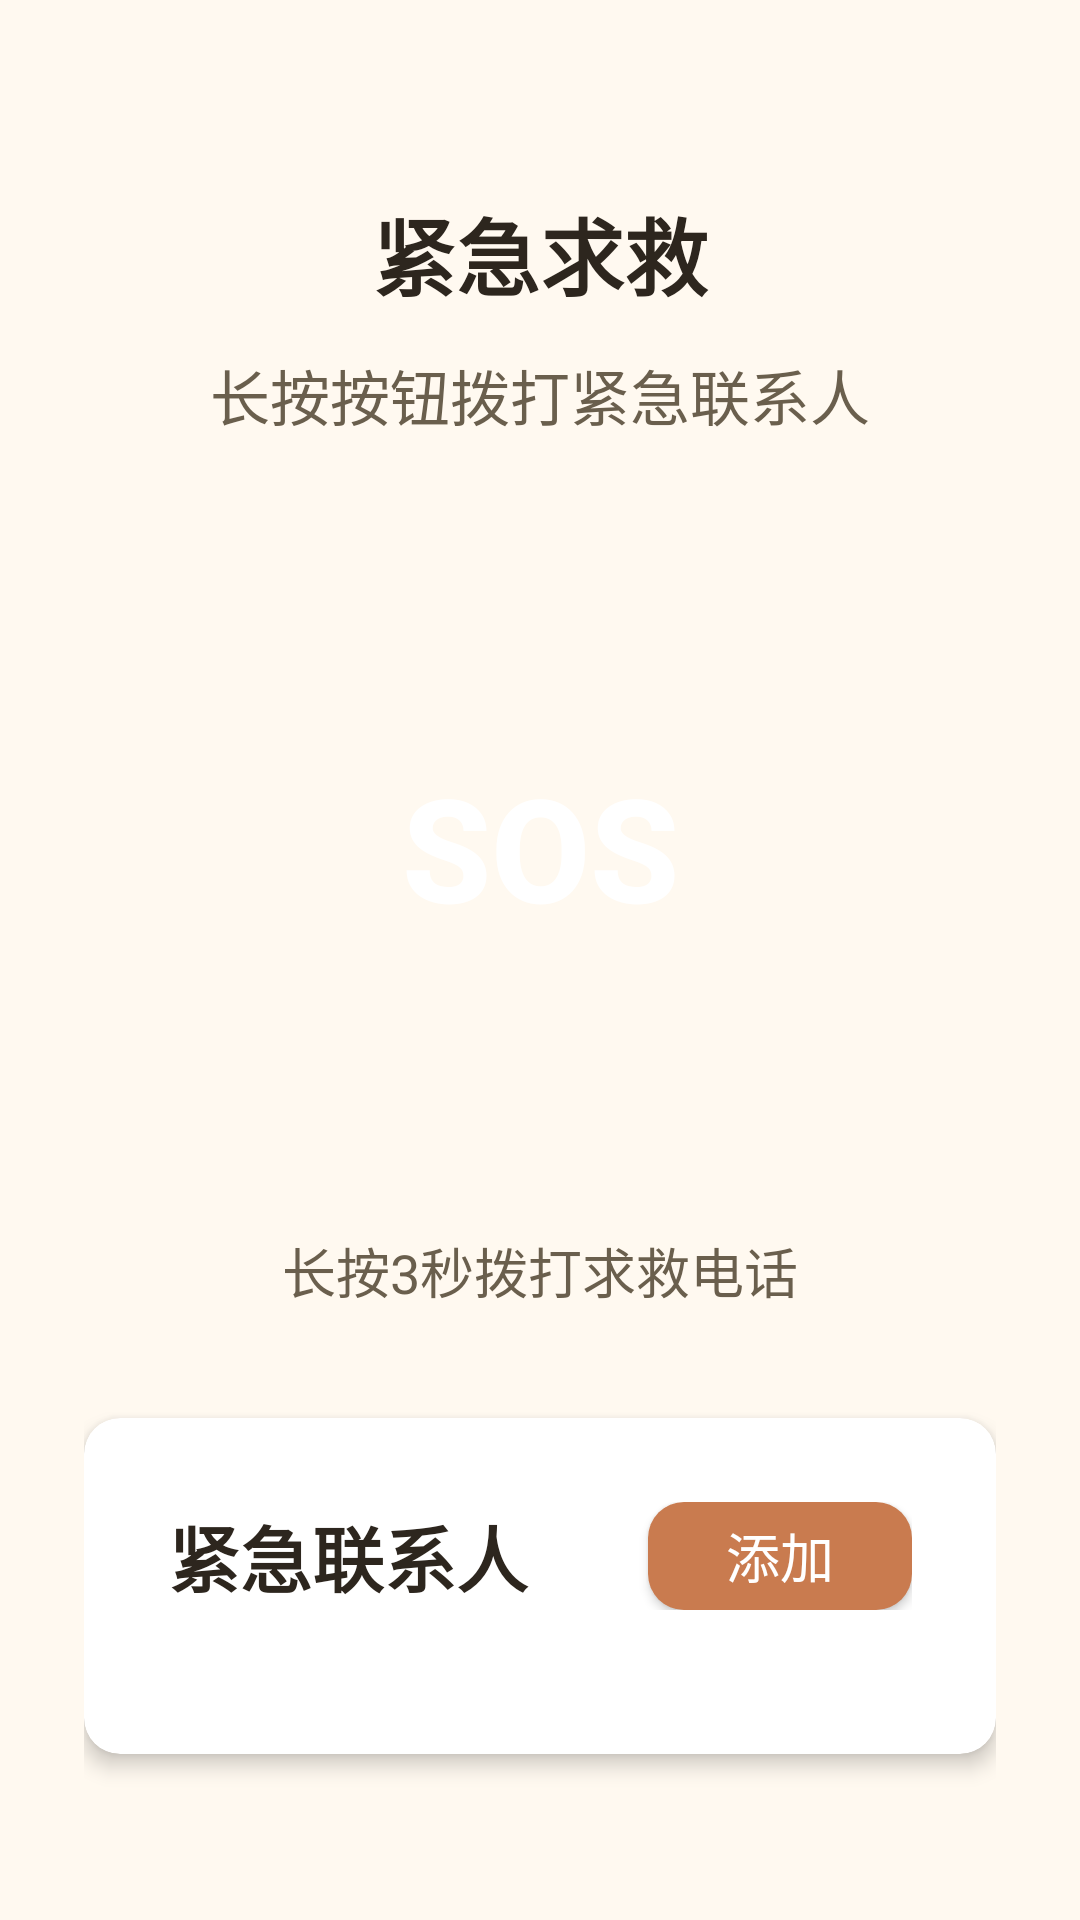

Android layout source for this screen:
<!-- AndroidManifest.xml: application theme Theme.YinFuApp -->
<!-- res/layout/fragment_sos.xml -->
<?xml version="1.0" encoding="utf-8"?>
<ScrollView
    xmlns:android="http://schemas.android.com/apk/res/android"
    android:layout_width="match_parent"
    android:layout_height="match_parent"
    android:background="@color/bg_page"
    android:fillViewport="true">

    <LinearLayout
        android:layout_width="match_parent"
        android:layout_height="wrap_content"
        android:orientation="vertical"
        android:gravity="center_horizontal"
        android:padding="@dimen/spacing_lg">

        <TextView
            android:layout_width="match_parent"
            android:layout_height="wrap_content"
            android:text="@string/sos_title"
            android:textSize="@dimen/font_size_title"
            android:textColor="@color/text_primary"
            android:textStyle="bold"
            android:gravity="center"
            android:layout_marginTop="@dimen/spacing_xl"
            android:layout_marginBottom="@dimen/spacing_sm"/>

        <TextView
            android:layout_width="match_parent"
            android:layout_height="wrap_content"
            android:text="@string/sos_message"
            android:textSize="@dimen/font_size_md"
            android:textColor="@color/text_secondary"
            android:gravity="center"
            android:layout_marginBottom="@dimen/spacing_xl"/>

        <FrameLayout
            android:layout_width="wrap_content"
            android:layout_height="wrap_content"
            android:layout_gravity="center">

            <Button
                android:id="@+id/sos_button"
                android:layout_width="@dimen/sos_button_size"
                android:layout_height="@dimen/sos_button_size"
                android:background="@drawable/sos_button_background"
                android:text="SOS"
                android:textColor="@color/white"
                android:textSize="48sp"
                android:textStyle="bold" />

        </FrameLayout>

        <TextView
            android:layout_width="match_parent"
            android:layout_height="wrap_content"
            android:text="@string/sos_hint"
            android:textSize="@dimen/font_size_sm"
            android:textColor="@color/text_secondary"
            android:gravity="center"
            android:layout_marginTop="@dimen/spacing_lg"/>

        <com.google.android.material.card.MaterialCardView
            android:layout_width="match_parent"
            android:layout_height="wrap_content"
            android:layout_marginTop="@dimen/spacing_xl"
            app:cardBackgroundColor="@color/card_background"
            app:cardCornerRadius="@dimen/card_radius"
            app:cardElevation="@dimen/card_elevation"
            xmlns:app="http://schemas.android.com/apk/res-auto">

            <LinearLayout
                android:layout_width="match_parent"
                android:layout_height="wrap_content"
                android:orientation="vertical"
                android:padding="@dimen/spacing_lg">

                <LinearLayout
                    android:layout_width="match_parent"
                    android:layout_height="wrap_content"
                    android:orientation="horizontal"
                    android:gravity="center_vertical"
                    android:layout_marginBottom="@dimen/spacing_md">

                    <TextView
                        android:layout_width="0dp"
                        android:layout_height="wrap_content"
                        android:layout_weight="1"
                        android:text="紧急联系人"
                        android:textSize="@dimen/font_size_lg"
                        android:textColor="@color/text_primary"
                        android:textStyle="bold"/>

                    <Button
                        android:id="@+id/add_contact_button"
                        android:layout_width="wrap_content"
                        android:layout_height="36dp"
                        android:text="添加"
                        android:textSize="@dimen/font_size_sm"
                        android:background="@drawable/primary_button_background"
                        android:textColor="@color/white"
                        android:paddingHorizontal="@dimen/spacing_md"/>

                </LinearLayout>

                <LinearLayout
                    android:id="@+id/contacts_container"
                    android:layout_width="match_parent"
                    android:layout_height="wrap_content"
                    android:orientation="vertical"/>

                <TextView
                    android:id="@+id/empty_contacts_view"
                    android:layout_width="match_parent"
                    android:layout_height="wrap_content"
                    android:text="暂无紧急联系人，请点击添加"
                    android:textSize="@dimen/font_size_sm"
                    android:textColor="@color/text_hint"
                    android:gravity="center"
                    android:padding="@dimen/spacing_lg"
                    android:visibility="gone"/>

            </LinearLayout>

        </com.google.android.material.card.MaterialCardView>

    </LinearLayout>

</ScrollView>
<!-- resources referenced by this layout -->
<resources>
  <color name="bg_page">#FFF9F0</color>
  <color name="card_background">#FFFFFF</color>
  <color name="text_hint">#988F81</color>
  <color name="text_primary">#2D261E</color>
  <color name="text_secondary">#6A5F4D</color>
  <color name="white">#FFFFFF</color>
  <dimen name="card_elevation">4dp</dimen>
  <dimen name="card_radius">12dp</dimen>
  <dimen name="font_size_lg">24sp</dimen>
  <dimen name="font_size_md">20sp</dimen>
  <dimen name="font_size_sm">18sp</dimen>
  <dimen name="font_size_title">28sp</dimen>
  <dimen name="sos_button_size">200dp</dimen>
  <dimen name="spacing_lg">28dp</dimen>
  <dimen name="spacing_md">20dp</dimen>
  <dimen name="spacing_sm">12dp</dimen>
  <dimen name="spacing_xl">36dp</dimen>
  <!-- drawable primary_button_background (drawable) -->
  <?xml version="1.0" encoding="utf-8"?>
  
  <shape xmlns:android="http://schemas.android.com/apk/res/android"
      android:shape="rectangle">
      <solid android:color="@color/primary"/>
      <corners android:radius="12dp"/>
  </shape>
  <string name="sos_hint">长按3秒拨打求救电话</string>
  <string name="sos_message">长按按钮拨打紧急联系人</string>
  <string name="sos_title">紧急求救</string>
  <style name="Theme.YinFuApp" parent="Theme.MaterialComponents.DayNight.NoActionBar">
          <item name="colorPrimary">@color/primary</item>
          <item name="colorPrimaryDark">@color/primary_dark</item>
          <item name="colorAccent">@color/accent</item>
          <item name="android:windowBackground">@color/bg_page</item>
          <item name="android:statusBarColor">@android:color/transparent</item>
          <item name="android:navigationBarColor">@android:color/transparent</item>
          <item name="android:windowLightStatusBar">false</item>
          <item name="android:windowSoftInputMode">adjustPan</item>
      </style>
  <color name="primary">#C97B4F</color>
  <color name="primary_dark">#B96B3F</color>
  <color name="accent">#B5544B</color>
</resources>
